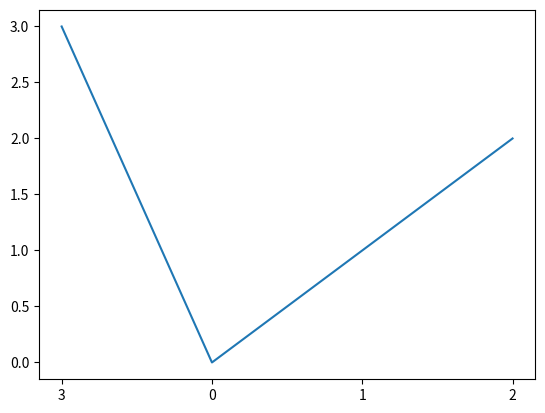

Here is the Python script that generated this plot:
import numpy as np
import matplotlib.pyplot as plt

#将图形平移，可以使得某一部分画在图形中央

a=[0,1,2,3]
b=np.roll(a,1)
print(b)
plt.xticks(a,b)
plt.plot(a,b)